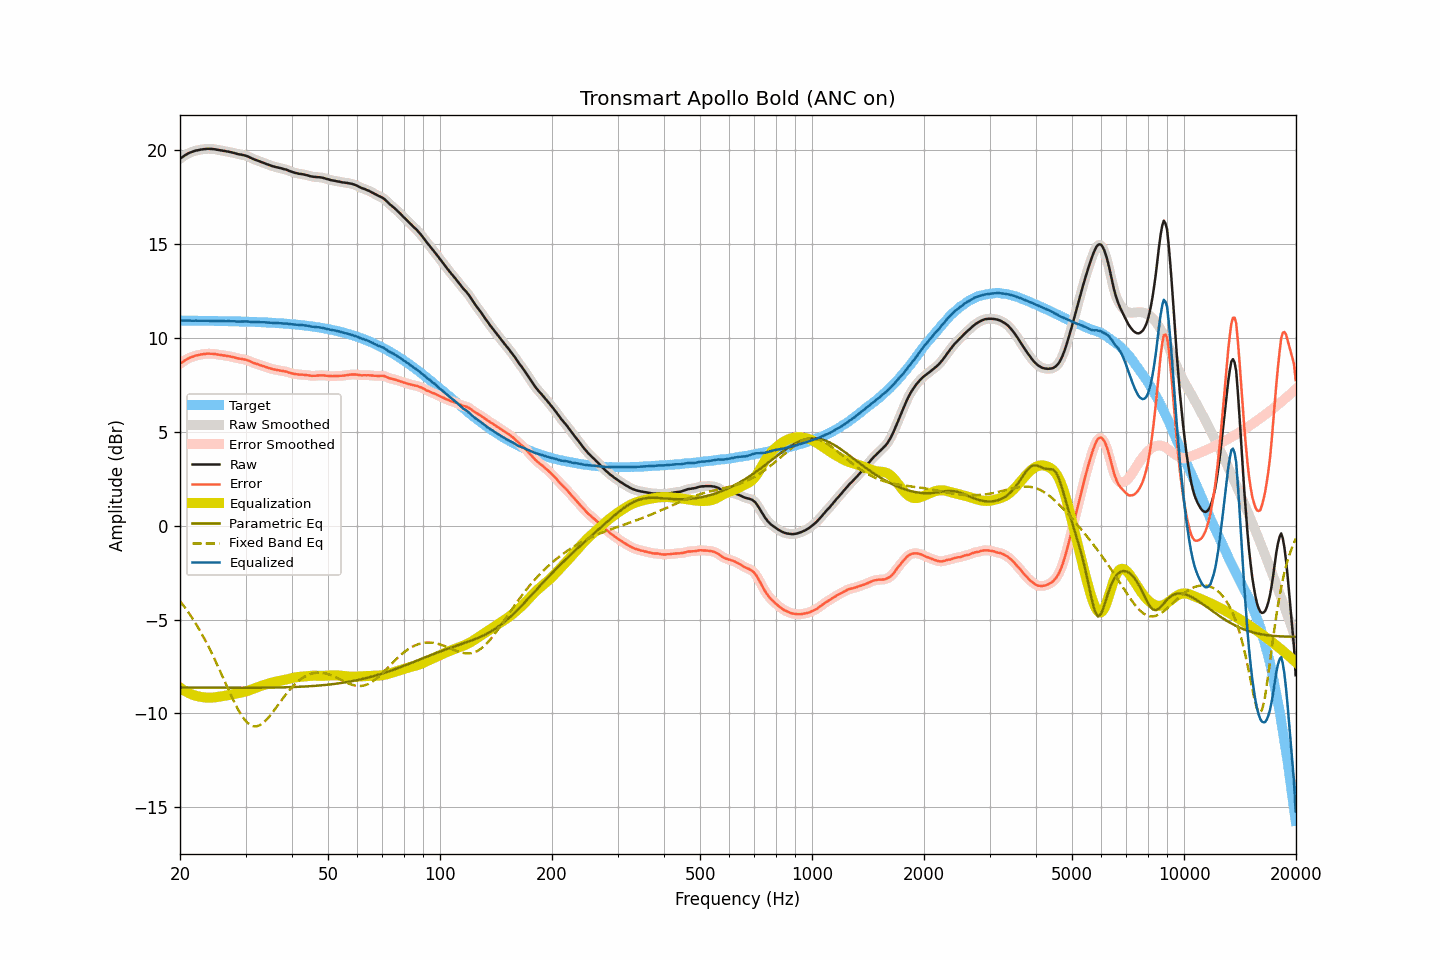

The data file committed next to this chart (first rows):
frequency, raw, smoothed, error, error_smoothed, equalization, parametric_eq, fixed_band_eq, equalized_raw, equalized_smoothed, target
20.00, 19.56, 19.56, 8.63, 8.63, -8.63, -8.62, -4.02, 10.93, 10.93, 10.93
20.20, 19.62, 19.62, 8.69, 8.69, -8.69, -8.62, -4.13, 10.93, 10.93, 10.93
20.40, 19.68, 19.68, 8.75, 8.75, -8.75, -8.63, -4.24, 10.93, 10.93, 10.93
20.61, 19.74, 19.74, 8.81, 8.81, -8.81, -8.63, -4.35, 10.93, 10.93, 10.93
20.81, 19.79, 19.79, 8.86, 8.86, -8.86, -8.63, -4.47, 10.93, 10.93, 10.93
21.02, 19.84, 19.84, 8.91, 8.91, -8.90, -8.63, -4.59, 10.94, 10.93, 10.93
21.23, 19.88, 19.88, 8.95, 8.95, -8.95, -8.63, -4.71, 10.93, 10.93, 10.93
21.44, 19.91, 19.91, 8.98, 8.98, -8.98, -8.63, -4.84, 10.93, 10.93, 10.93
21.66, 19.94, 19.94, 9.01, 9.02, -9.02, -8.63, -4.97, 10.92, 10.93, 10.93
21.87, 19.97, 19.97, 9.04, 9.04, -9.04, -8.63, -5.11, 10.93, 10.93, 10.93
22.09, 20.00, 19.99, 9.07, 9.07, -9.07, -8.63, -5.25, 10.93, 10.92, 10.93
22.31, 20.01, 20.01, 9.09, 9.09, -9.09, -8.63, -5.39, 10.92, 10.92, 10.92
22.54, 20.03, 20.03, 9.11, 9.11, -9.11, -8.63, -5.54, 10.92, 10.92, 10.92
22.76, 20.05, 20.05, 9.13, 9.12, -9.13, -8.63, -5.69, 10.92, 10.92, 10.92
22.99, 20.06, 20.06, 9.14, 9.14, -9.14, -8.63, -5.84, 10.92, 10.92, 10.92
23.22, 20.07, 20.07, 9.15, 9.15, -9.15, -8.63, -6.00, 10.92, 10.92, 10.92
23.45, 20.08, 20.08, 9.16, 9.16, -9.16, -8.63, -6.16, 10.92, 10.92, 10.92
23.69, 20.09, 20.09, 9.17, 9.17, -9.17, -8.63, -6.32, 10.92, 10.92, 10.92
23.92, 20.09, 20.09, 9.17, 9.17, -9.17, -8.63, -6.49, 10.92, 10.92, 10.92
24.16, 20.08, 20.08, 9.16, 9.17, -9.17, -8.63, -6.66, 10.91, 10.92, 10.92
24.40, 20.08, 20.08, 9.16, 9.16, -9.16, -8.63, -6.84, 10.92, 10.92, 10.91
24.65, 20.07, 20.07, 9.16, 9.15, -9.15, -8.63, -7.02, 10.92, 10.91, 10.91
24.89, 20.06, 20.06, 9.15, 9.15, -9.14, -8.63, -7.20, 10.91, 10.91, 10.91
25.14, 20.04, 20.04, 9.13, 9.13, -9.13, -8.64, -7.38, 10.91, 10.91, 10.91
25.39, 20.03, 20.03, 9.12, 9.12, -9.12, -8.64, -7.57, 10.91, 10.91, 10.91
25.65, 20.01, 20.01, 9.10, 9.10, -9.11, -8.64, -7.76, 10.90, 10.91, 10.91
25.91, 20.00, 20.00, 9.09, 9.09, -9.09, -8.64, -7.95, 10.91, 10.90, 10.91
26.16, 19.98, 19.98, 9.07, 9.08, -9.08, -8.64, -8.14, 10.90, 10.90, 10.90
26.43, 19.97, 19.97, 9.07, 9.06, -9.06, -8.64, -8.33, 10.90, 10.90, 10.90
26.69, 19.95, 19.95, 9.05, 9.05, -9.05, -8.64, -8.52, 10.90, 10.90, 10.90
26.96, 19.94, 19.94, 9.04, 9.04, -9.03, -8.64, -8.71, 10.90, 10.90, 10.90
27.23, 19.92, 19.92, 9.02, 9.02, -9.02, -8.64, -8.90, 10.90, 10.90, 10.90
27.50, 19.90, 19.90, 9.00, 9.00, -9.00, -8.64, -9.09, 10.90, 10.90, 10.90
27.77, 19.88, 19.88, 8.98, 8.98, -8.98, -8.64, -9.27, 10.90, 10.90, 10.89
28.05, 19.86, 19.86, 8.97, 8.96, -8.96, -8.64, -9.44, 10.89, 10.89, 10.89
28.33, 19.83, 19.83, 8.94, 8.94, -8.95, -8.64, -9.61, 10.88, 10.88, 10.89
28.62, 19.81, 19.81, 8.92, 8.92, -8.93, -8.64, -9.78, 10.88, 10.88, 10.89
28.90, 19.79, 19.79, 8.90, 8.91, -8.91, -8.64, -9.93, 10.88, 10.88, 10.89
29.19, 19.78, 19.78, 8.90, 8.89, -8.90, -8.64, -10.07, 10.88, 10.88, 10.88
29.48, 19.76, 19.76, 8.88, 8.88, -8.88, -8.64, -10.20, 10.88, 10.88, 10.88
29.78, 19.74, 19.74, 8.86, 8.86, -8.86, -8.64, -10.32, 10.88, 10.89, 10.88
30.08, 19.72, 19.72, 8.84, 8.84, -8.83, -8.64, -10.42, 10.89, 10.89, 10.88
30.38, 19.69, 19.69, 8.82, 8.81, -8.81, -8.64, -10.51, 10.88, 10.88, 10.87
30.68, 19.65, 19.65, 8.78, 8.78, -8.78, -8.64, -10.58, 10.87, 10.87, 10.87
30.99, 19.61, 19.61, 8.74, 8.74, -8.74, -8.64, -10.63, 10.86, 10.86, 10.87
31.30, 19.57, 19.57, 8.71, 8.70, -8.71, -8.64, -10.67, 10.86, 10.86, 10.86
31.61, 19.53, 19.53, 8.67, 8.67, -8.68, -8.64, -10.69, 10.85, 10.85, 10.86
31.93, 19.50, 19.50, 8.64, 8.64, -8.65, -8.64, -10.69, 10.85, 10.85, 10.86
32.24, 19.47, 19.47, 8.61, 8.61, -8.61, -8.64, -10.69, 10.86, 10.85, 10.85
32.57, 19.44, 19.44, 8.59, 8.58, -8.58, -8.64, -10.66, 10.86, 10.85, 10.85
32.89, 19.40, 19.40, 8.55, 8.55, -8.55, -8.64, -10.62, 10.85, 10.85, 10.85
33.22, 19.37, 19.37, 8.53, 8.53, -8.53, -8.63, -10.56, 10.84, 10.85, 10.84
33.55, 19.34, 19.34, 8.50, 8.50, -8.50, -8.63, -10.49, 10.84, 10.84, 10.84
33.89, 19.31, 19.31, 8.47, 8.47, -8.47, -8.63, -10.41, 10.84, 10.84, 10.84
34.23, 19.27, 19.27, 8.44, 8.44, -8.44, -8.63, -10.33, 10.83, 10.83, 10.83
34.57, 19.24, 19.24, 8.41, 8.41, -8.41, -8.63, -10.23, 10.83, 10.83, 10.83
34.92, 19.21, 19.21, 8.39, 8.39, -8.39, -8.63, -10.13, 10.82, 10.82, 10.82
35.27, 19.18, 19.18, 8.36, 8.36, -8.36, -8.63, -10.02, 10.81, 10.81, 10.82
35.62, 19.15, 19.15, 8.34, 8.34, -8.34, -8.63, -9.90, 10.81, 10.81, 10.81
35.97, 19.13, 19.13, 8.32, 8.32, -8.32, -8.63, -9.79, 10.80, 10.80, 10.81
... 635 more rows
